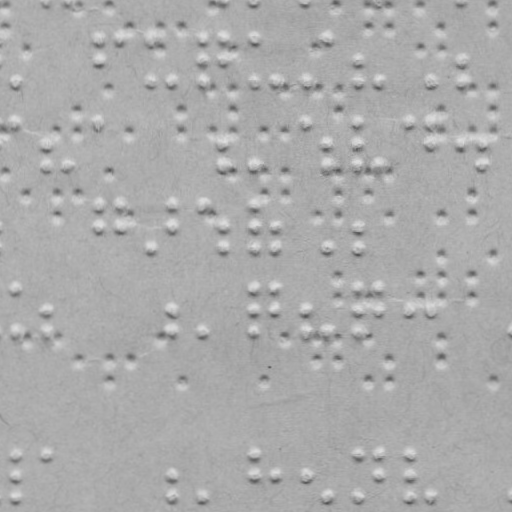

Data behind this chart, as committed beside it:
braille
False
x, y
14.89, 80.57
97.81, 38.42
97.85, 59.42
118.8, 38.39
149.8, 38.33
149.9, 80.33
171.9, 80.29
201.8, 38.24
201.8, 59.24
201.9, 80.24
222.8, 38.2
222.8, 59.2
253.8, 38.15
253.9, 80.15
273.9, 80.12
305.9, 80.06
326.8, 38.02
357.8, 58.97
357.9, 79.97
377.9, 79.93
429.9, 79.84
460.8, 58.79
460.9, 79.79
14.96, 121.6
46, 143.5
46.03, 164.5
67.03, 164.5
97.96, 121.4
223, 143.2
223, 164.2
254, 164.2
306, 121.1
327, 143
327, 164
358, 121
358, 143
358, 164
378, 163.9
409, 120.9
430, 120.8
430, 142.8
461, 142.8
482, 142.8
482, 163.8
98.1, 204.4
98.14, 226.4
119.1, 204.4
119.1, 226.4
150.2, 246.3
172.1, 204.3
172.1, 226.3
202.1, 204.2
223.1, 226.2
223.2, 246.2
254.1, 204.2
254.1, 226.2
254.2, 246.2
274.1, 226.1
... 151 more rows
